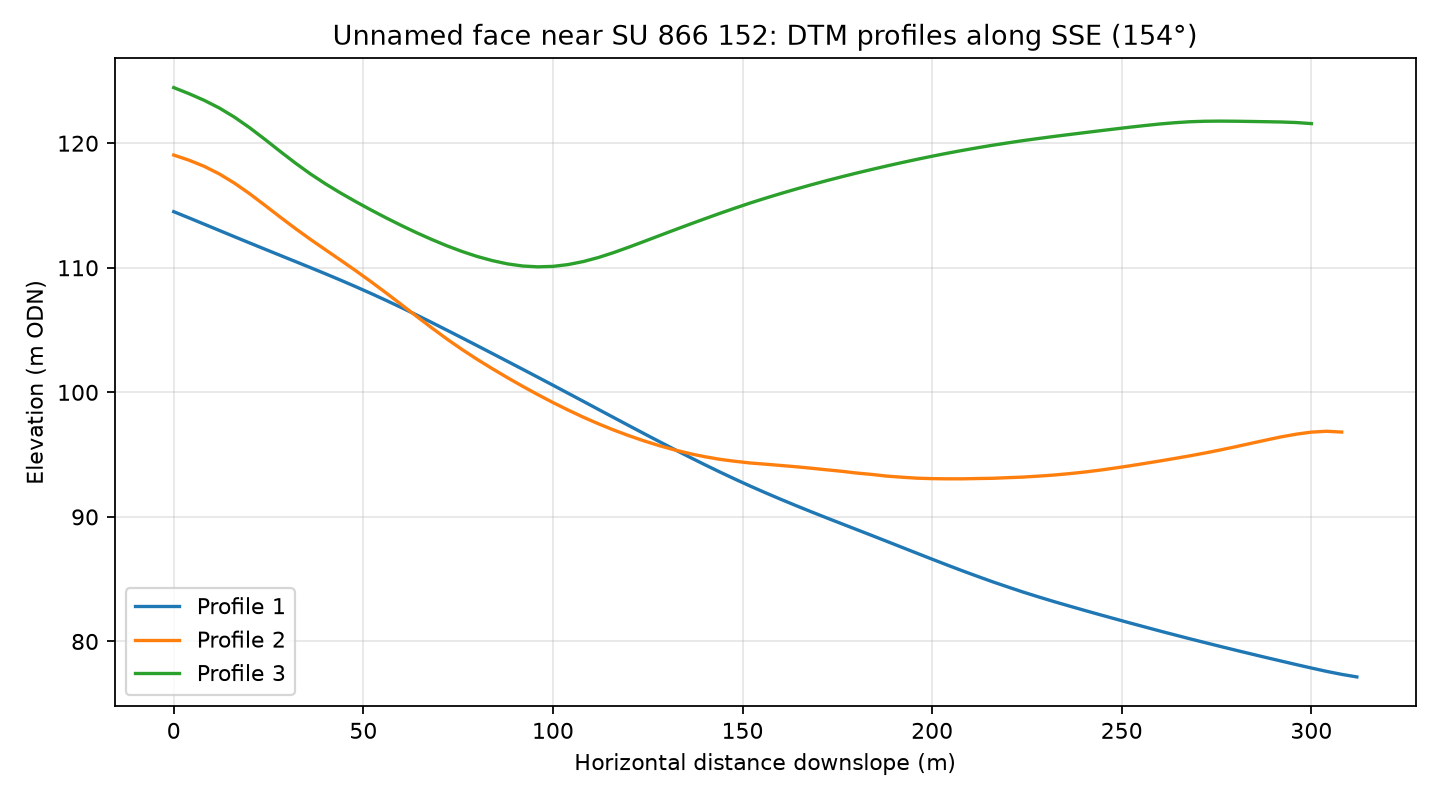

The file beside this chart, header and first rows:
profile, distance_m, elevation_m
1, 0.0, 114.5
1, 4.0, 114
1, 8.0, 113.5
1, 12.0, 113
1, 16.0, 112.5
1, 20.0, 112
1, 24.0, 111.5
1, 28.0, 111
1, 32.0, 110.5
1, 36.0, 110
1, 40.0, 109.5
1, 44.0, 109
1, 48.0, 108.5
1, 52.0, 107.9
1, 56.0, 107.4
1, 60.0, 106.8
1, 64.0, 106.2
1, 68.0, 105.6
1, 72.0, 105
1, 76.0, 104.4
1, 80.0, 103.8
1, 84.0, 103.1
1, 88.0, 102.5
1, 92.0, 101.9
1, 96.0, 101.2
1, 100.0, 100.6
1, 104.0, 99.93
1, 108.0, 99.28
1, 112.0, 98.63
1, 116.0, 97.98
1, 120.0, 97.33
1, 124.0, 96.69
1, 128.0, 96.05
1, 132.0, 95.43
1, 136.0, 94.81
1, 140.0, 94.2
1, 144.0, 93.61
1, 148.0, 93.03
1, 152.0, 92.48
1, 156.0, 91.94
1, 160.0, 91.42
1, 164.0, 90.92
1, 168.0, 90.43
1, 172.0, 89.94
1, 176.0, 89.47
1, 180.0, 88.99
1, 184.0, 88.52
1, 188.0, 88.04
1, 192.0, 87.56
1, 196.0, 87.08
1, 200.0, 86.61
1, 204.0, 86.13
1, 208.0, 85.67
1, 212.0, 85.22
1, 216.0, 84.79
1, 220.0, 84.37
1, 224.0, 83.97
1, 228.0, 83.58
1, 232.0, 83.21
1, 236.0, 82.86
... 183 more rows
